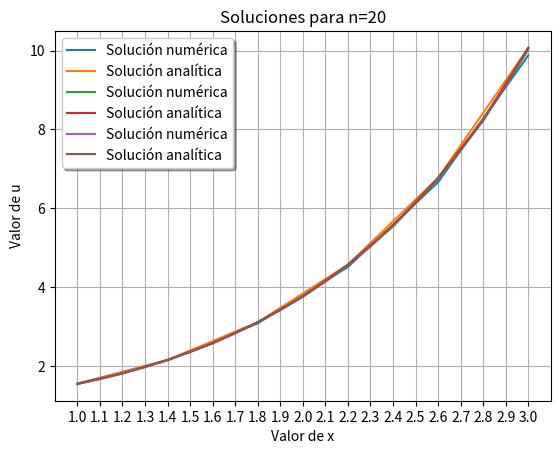

Write Python code to recreate this figure.
# Queremos resolver u'' = u.
# Tenemos los siguiente datos: u'(1) = 1.17520, u'(3) = 10.0178
# La ecuación es del tipo: u'' = p(x)*u' + q(x)*u + r(x) con x en [a,b]
# Vamos a tener en cuenta estos polinomios para resolver la ecuación diferencial
# Por el método de las diferencias finitas llegando a una matriz tridiagonal.

from math import *
import numpy as np
import matplotlib.pyplot as plt

def errores(exacto: float, obtenido: float):
    # Cálculo de los errores absoluto y relativo
    Ea = fabs(exacto - obtenido)
    Er = fabs(Ea/exacto)*100
    errors = (Ea, Er)
    return errors

def uReal(x: float) -> float:
    '''Devuelve el valor real de la función en cada punto
    para comparar con los resultados numéricos al final.'''
    
    if x<1 or x>3:
        print("Valor x fuera de las condiciones de contorno.")
    else:
        return cosh(x)

# Polinomios p(x), q(x) y r(x) de nuestra ecuación diferencial: u'' = p(x)*u' + q(x)*u + r(x) -> p(x) = 0 = r(x), q(x) = 1
def pol_p(x: float) -> float:
    p = 0
    return p

def pol_q(x: float) -> float:
    q = 1
    return q

def pol_r(x: float) -> float:
    r = 0
    return r
# --------------------------------------------

def sol_tridiagonales(A: np.array, b: np.array) -> np.array:
    '''Resuelve sistemas lineales en los que la matriz
    A pasada como argumento es una matriz tridiagonal.'''

    # Medimos el tamaño de la matriz de entrada
    row = np.shape(A)[0]
    col = np.shape(A)[1]

    # Ya tenemos todo para resolver el sistema.
    # Definimos los 3 vectores de las 3 diagonales.
    a = np.zeros((row,1),float)
    c = np.zeros((row-1, 1), float)
    d = np.zeros((row-1, 1), float)

    # Les damos los valores
    for i in range(row):
        for j in range(col):
            if i==j:
                a[i,0] = A[i,j] # Diagonal principal
            elif i-j==1:
                c[i-1,0] = A[i,j] # Diagonal superior
            elif i-j==-1:
                d[i,0] = A[i,j] # Diagonal inferior
        
    # Definimos las matrices L y U
    L = np.zeros((row,col), float)
    U = np.zeros((row,col), float)

    # Les asignamos sus valores
    U[0,0] = a[0,0]
    L[0,0] = 1
    for i in range(row):
        for j in range(col):
            if i==j and i!=0:
                L[i,j] = 1
                U[i,j] = a[i,0] - L[i,i-1]*d[i-1,0]
            elif i-j == -1:
                U[i,j] = d[i,0]
            elif i-j == 1:
                L[i,j] = c[i-1,0]/U[i-1,i-1]
        
    # Calculamos la matriz z (Lz = b)
    brows = np.shape(b)[0]
    bcols = np.shape(b)[1]
    z = np.zeros((brows, bcols), float)
    z[0,0] = b[0,0]
    for i in range(brows):
        z[i,0] = b[i,0] - L[i,i-1]*z[i-1,0]
        
    # Calculamos la matriz x (Ux = z)
    x = np.zeros((brows, bcols), float)
    x[brows-1,0] = z[brows-1,0]/U[brows-1,brows-1]
    for i in range(brows-2,-1,-1):
        x[i,0] = (z[i,0] - d[i,0]*x[i+1,0]) / U[i,i]
        
    # Retornamos el valor de la matriz solución 
    return x

def EDO_diferencias_finitas(n: int, xmin: float, xmax: float, u0: float, un: float) -> np.array:
    '''Crea el sistema lineal tridiagonal a partir de una ecuación 
    diferencial, llama a una función que lo resuelve y retorna el 
    resultado de la ecuación diferencial en cada punto.'''

    # Como las condiciones vienen en función de u' tenemos dos incógnitas más. 
    # El tamaño de la matriz debe salir de n+1 en vez de n-1.
    
    # Calculamos h en función del número de intervalos y de los extremos.
    h = (xmax - xmin)/n
    x = xmin

    # Creamos las matrices con los valores de p(x), q(x) y r(x) para los distintos valores de x.
    p = np.zeros((n+2,1), float)
    q = np.zeros((n+2,1), float)
    r = np.zeros((n+2,1), float)
    for i in range(n+2):
        p[i,0] = pol_p(x)
        q[i,0] = pol_q(x)
        r[i,0] = pol_r(x)
        x = x + h
    
    # Creamos las matrices A y b del sistema Au = b
    A = np.zeros((n+1,n+1), float)
    b = np.zeros((n+1,1), float)

    # Creamos A
    for i in range(n+1):
        for j in range(n+1):
            # Ecuaciones 0 y n. Diferentes por las condiciones de frontera en función de u'
            if i == 0 and j == 0:
                A[i,j] = 2 + (h*h*q[i,0])
            elif i == 0 and j == 1:
                A[i,j] = (h/2 * p[i,0]) - 2
            elif i == n and j == n:
                A[i,j] = 2 + (h*h*q[i+1,0])
            elif i == n and j == n-1:
                A[i,j] = -(h/2 * p[i+1,0] + 2)

            # Ecuaciones intermedias.
            elif i==j:
                A[i,j] = 2 + (h*h*q[i+1,0])
            elif i-j==1:
                A[i,j] = -(h/2 * p[i+1,0] + 1)
            elif i-j==-1:
                A[i,j] = (h/2 * p[i+1,0]) - 1
            else:
                A[i,j] = 0

    # Creamos b
    for i in range(n+1):
        if i == 0:
            b[i,0] = - 2*h*u0 - (h*h*r[i,0])
        elif i==n:
            b[i,0] = 2*h*un - (h*h*r[i,0])
        else:
            b[i,0] = -(h*h*r[i+1,0])
    
    # Matriz solución:
    X = sol_tridiagonales(A, b)
    return X

def main():
    intervalos = [5, 10, 20]
    xmin = 1
    xmax = 3
    u0 = 1.17520
    un = 10.0178
    
    for n in intervalos:
        # Cálculo de la solución numérica.
        Solucion = EDO_diferencias_finitas(n, xmin, xmax, u0, un)

        # Cálculo de la solución analítica.
        X = np.zeros(n+1)
        X[0] = uReal(xmin)
        X[n] = uReal(xmax)
        h = (xmax - xmin)/n
        x = xmin + h
        for i in range(1, n):
            X[i] = uReal(x)
            x = x + h

        # Imprimimos las soluciones por pantalla
        print(f"---------- Solución para {n} intervalos: ----------")
        print("x\tu Numérica\tu Analítica\tError absoluto.")
        x = xmin
        for i in range(n+1):
            print(f"{float(x):.2}\t{Solucion[i][0]:.7}\t{X[i]:.7}\t{errores(X[i], Solucion[i][0])[0]:.7}")
            x = x + h
        print()

        # Gráfica con las soluciones
        x = np.linspace(1,3,n+1)
        plt.plot(x, Solucion[:,0], label='Solución numérica')
        plt.plot(x, X, label='Solución analítica')
        plt.xlabel("Valor de x")
        plt.ylabel("Valor de u")
        plt.xticks(list(x))
        plt.legend(shadow=True)
        plt.grid()
        plt.title(f"Soluciones para n={n}")
        plt.show()

if __name__ == "__main__":
    main()